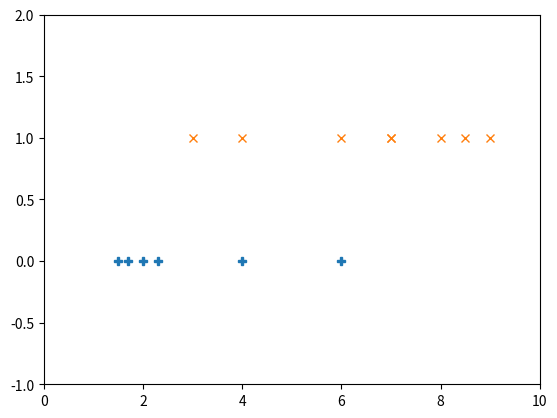

Recreate this plot in Python.
import numpy as np 
import matplotlib.pyplot as plt 

X = np.array([2, 6, 8, 4, 3, 1.5, 7, 1.7, 9, 6, 4, 2.3, 8.5, 7])
y = np.array([0, 1, 1, 0, 1,   0, 1, 0  , 1, 0, 1,   0, 1, 1])

X1 = X[y==0]
y1 = y[y==0]

print(X1)
print(y1)


plt.axis([0, 10, -1, 2])
plt.plot(X[y==0], y[y==0], "P")
plt.plot(X[y==1], y[y==1], "x")
plt.show()